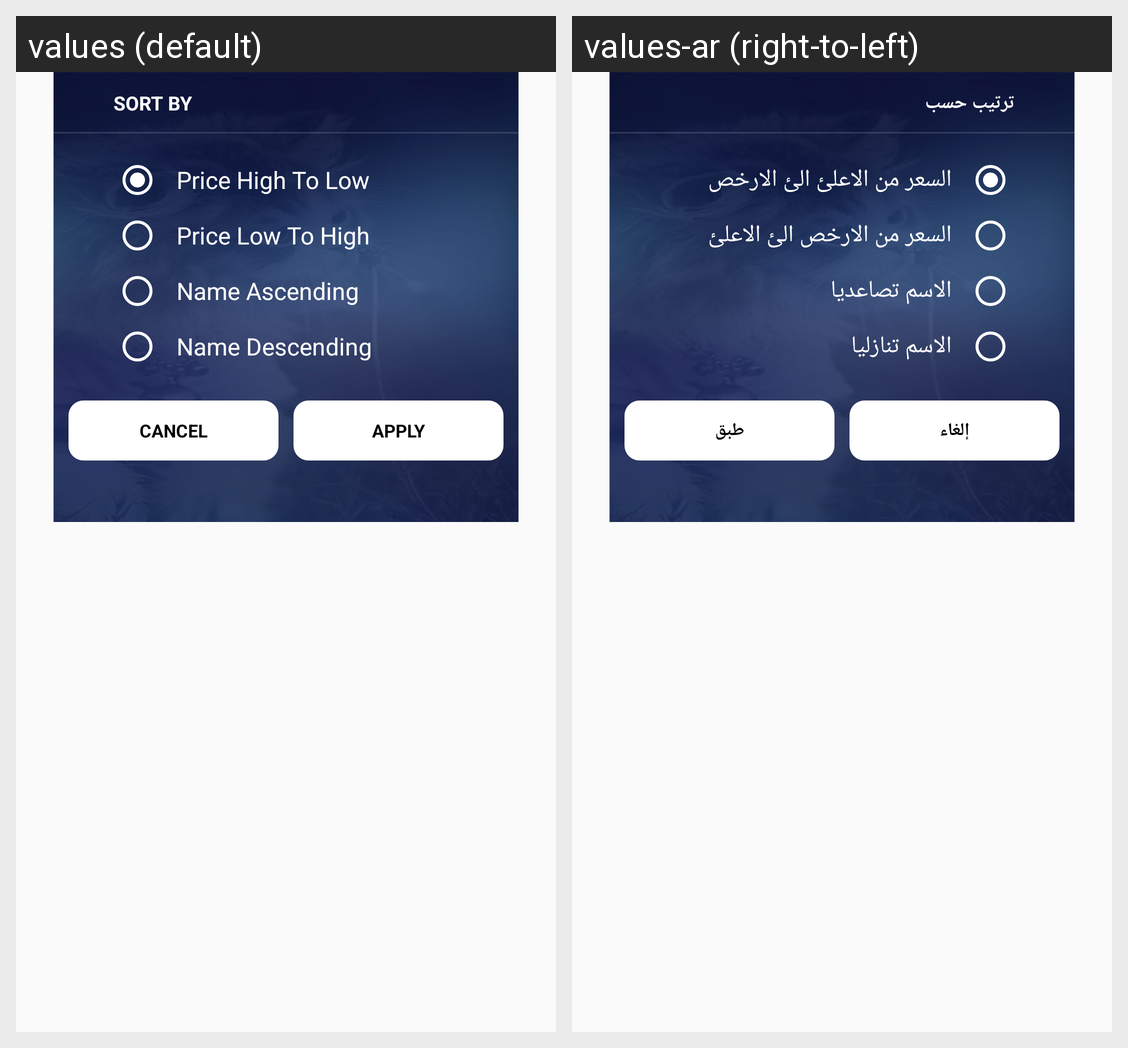

For this localized Android screen grid, give each drawn string resource with its value in every locale shown.
Android screen res/layout/sorting_popup.xml rendered under 2 locales, left to right: values (default), values-ar (right-to-left). Device: Nexus 5 (rendered at 1080×1920; each locale shown at half size, 540×960, under a caption strip naming it); theme AppTheme.
Strings drawn on this screen, with the default value and each locale's value (text and hints the layout hard-codes, and strings that could not be matched under every locale, appear in the picture but are not listed):

sort_by
  values: SORT BY
  values-ar: ترتيب حسب

price_high_to_low
  values: Price High To Low
  values-ar: السعر من الاعلئ الئ الارخص

price_low_to_high
  values: Price Low To High
  values-ar: السعر من الارخص الئ الاعلئ

name_ascenting
  values: Name Ascending
  values-ar: الاسم تصاعديا

name_descending
  values: Name Descending
  values-ar: الاسم تنازليا

cancel
  values: CANCEL
  values-ar: إلغاء

apply
  values: APPLY
  values-ar: طبق
